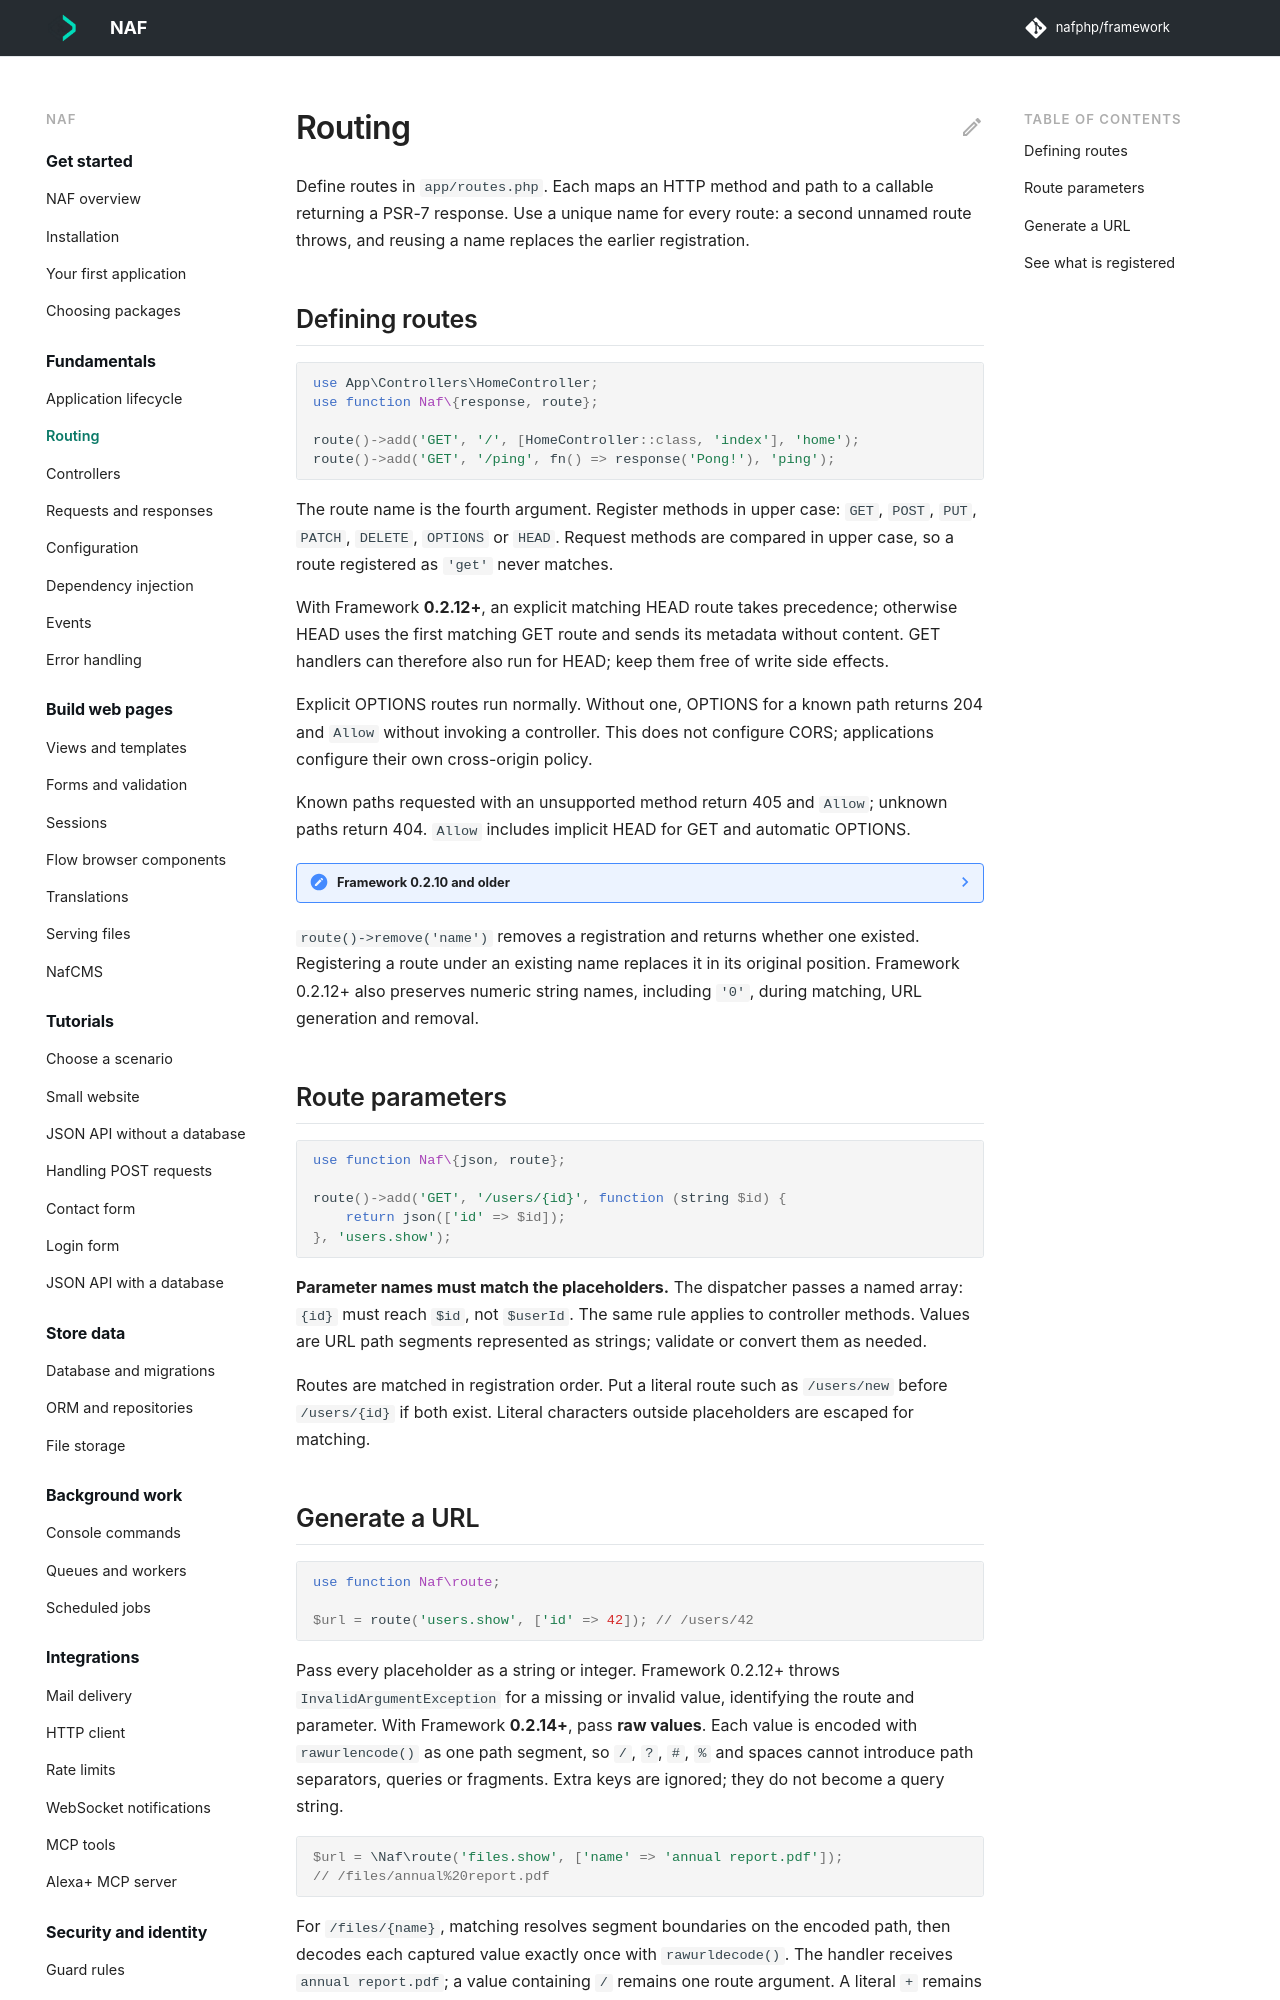

repository: nafphp/docs · page: routing/index.html · generator: mkdocs

---
title: Routing
---

# Routing

Define routes in `app/routes.php`. Each maps an HTTP method and path to a callable returning
a PSR-7 response. Use a unique name for every route: a second unnamed route throws, and
reusing a name replaces the earlier registration.

## Defining routes

```php-inline
use App\Controllers\HomeController;
use function Naf\{response, route};

route()->add('GET', '/', [HomeController::class, 'index'], 'home');
route()->add('GET', '/ping', fn() => response('Pong!'), 'ping');
```

The route name is the fourth argument. Register methods in upper case: `GET`, `POST`, `PUT`,
`PATCH`, `DELETE`, `OPTIONS` or `HEAD`. Request methods are compared in upper case, so a
route registered as `'get'` never matches.

With Framework **0.2.12+**, an explicit matching HEAD route takes precedence; otherwise HEAD
uses the first matching GET route and sends its metadata without content. GET handlers can
therefore also run for HEAD; keep them free of write side effects.

Explicit OPTIONS routes run normally. Without one, OPTIONS for a known path returns 204
and `Allow` without invoking a controller. This does not configure CORS; applications
configure their own cross-origin policy.

Known paths requested with an unsupported method return 405 and `Allow`; unknown paths
return 404. `Allow` includes implicit HEAD for GET and automatic OPTIONS.

??? note "Framework 0.2.10 and older"

    Each method needs its own matching registration. GET does not automatically provide
    HEAD or OPTIONS, and an unsupported method returns 404. The current starter's lock may
    still contain an older framework; see [updating the framework](compatibility.md#upgrading-to-framework-0212).

`route()->remove('name')` removes a registration and returns whether one existed. Registering
a route under an existing name replaces it in its original position.
Framework 0.2.12+ also preserves numeric string names, including `'0'`, during matching,
URL generation and removal.

## Route parameters

```php-inline
use function Naf\{json, route};

route()->add('GET', '/users/{id}', function (string $id) {
    return json(['id' => $id]);
}, 'users.show');
```

**Parameter names must match the placeholders.** The dispatcher passes a named array:
`{id}` must reach `$id`, not `$userId`. The same rule applies to controller methods.
Values are URL path segments represented as strings; validate or convert them as needed.

Routes are matched in registration order. Put a literal route such as `/users/new` before
`/users/{id}` if both exist. Literal characters outside placeholders are escaped for matching.
